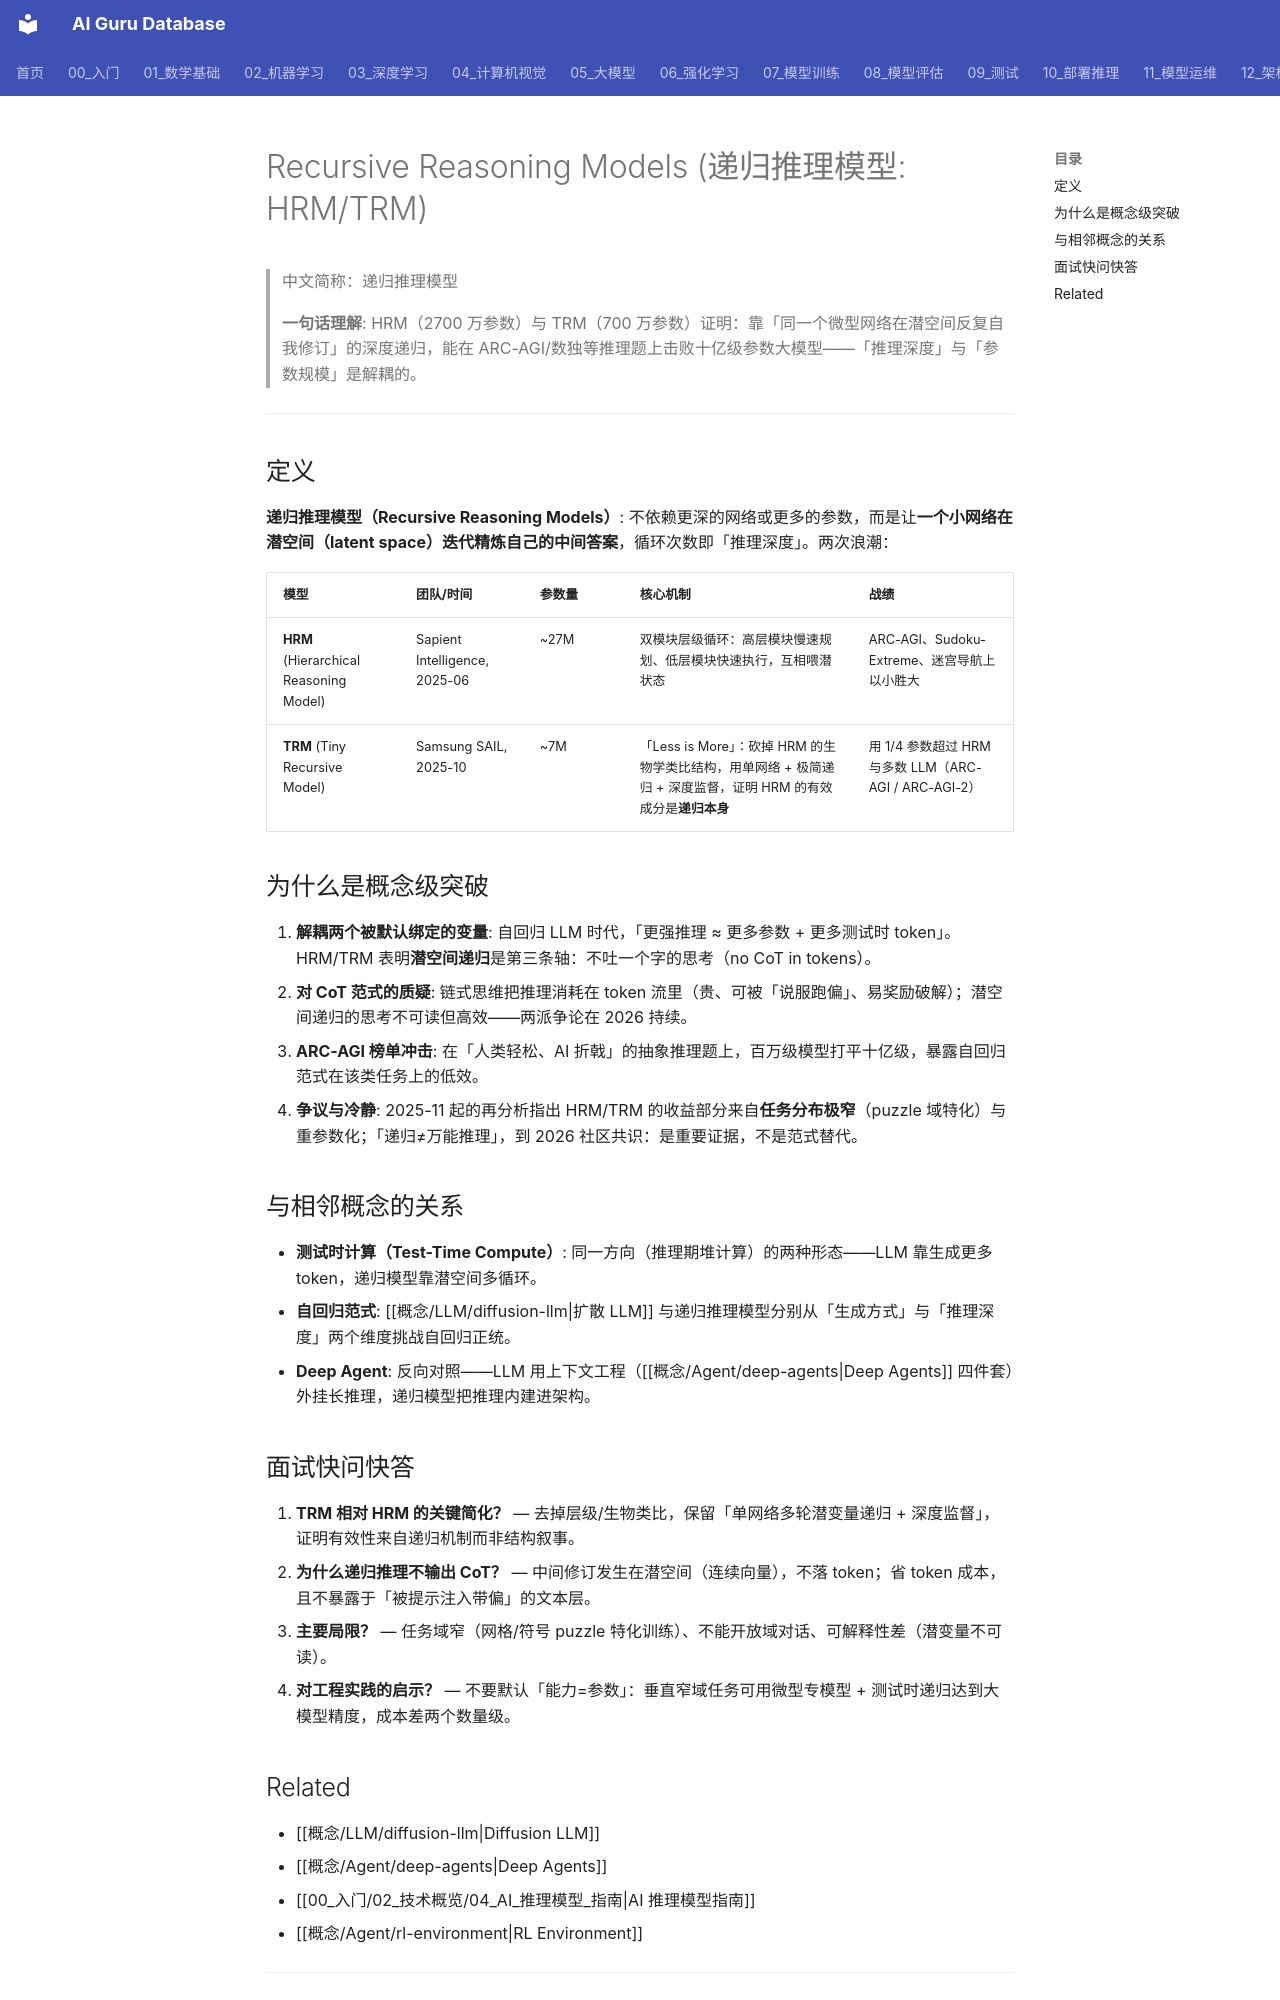

repository: ai-guru-global/ai-guru-database · page: 概念/LLM/recursive-reasoning-models/index.html · generator: mkdocs

---
title: "Recursive Reasoning Models (递归推理模型: HRM/TRM)"
tags: [recursive-reasoning, hrm, trm, test-time-compute, small-models]
created: 2026-11-09
updated: 2026-11-09
tier: supporting
aliases:
  - "Recursive Reasoning Models"
  - "递归推理模型"
  - "HRM"
  - "TRM"
  - "Hierarchical Reasoning Model"
  - "Tiny Recursive Model"
category: -concepts
lifecycle: seed
review_by: 2027-02-09
relationships:
  - target: "概念/LLM/diffusion-llm"
    type: alternative_paradigm_to
  - target: "概念/Agent/deep-agents"
    type: contrasts_with
sources:
  - "Sapient Intelligence: Hierarchical Reasoning Model (2025-06)"
  - "Samsung SAIL: Tiny Recursive Model — Less is More (2025-10)"
name_zh: "递归推理模型"
---

# Recursive Reasoning Models (递归推理模型: HRM/TRM)

> 中文简称：递归推理模型

> **一句话理解**: HRM（2700 万参数）与 TRM（700 万参数）证明：靠「同一个微型网络在潜空间反复自我修订」的深度递归，能在 ARC-AGI/数独等推理题上击败十亿级参数大模型——「推理深度」与「参数规模」是解耦的。

---

## 定义

**递归推理模型（Recursive Reasoning Models）**: 不依赖更深的网络或更多的参数，而是让**一个小网络在潜空间（latent space）迭代精炼自己的中间答案**，循环次数即「推理深度」。两次浪潮：

| 模型 | 团队/时间 | 参数量 | 核心机制 | 战绩 |
|------|------|------|------|------|
| **HRM** (Hierarchical Reasoning Model) | Sapient Intelligence, 2025-06 | ~27M | 双模块层级循环：高层模块慢速规划、低层模块快速执行，互相喂潜状态 | ARC-AGI、Sudoku-Extreme、迷宫导航上以小胜大 |
| **TRM** (Tiny Recursive Model) | Samsung SAIL, 2025-10 | ~7M | 「Less is More」：砍掉 HRM 的生物学类比结构，用单网络 + 极简递归 + 深度监督，证明 HRM 的有效成分是**递归本身** | 用 1/4 参数超过 HRM 与多数 LLM（ARC-AGI / ARC-AGI-2） |

## 为什么是概念级突破

1. **解耦两个被默认绑定的变量**: 自回归 LLM 时代，「更强推理 ≈ 更多参数 + 更多测试时 token」。HRM/TRM 表明**潜空间递归**是第三条轴：不吐一个字的思考（no CoT in tokens）。
2. **对 CoT 范式的质疑**: 链式思维把推理消耗在 token 流里（贵、可被「说服跑偏」、易奖励破解）；潜空间递归的思考不可读但高效——两派争论在 2026 持续。
3. **ARC-AGI 榜单冲击**: 在「人类轻松、AI 折戟」的抽象推理题上，百万级模型打平十亿级，暴露自回归范式在该类任务上的低效。
4. **争议与冷静**: 2025-11 起的再分析指出 HRM/TRM 的收益部分来自**任务分布极窄**（puzzle 域特化）与重参数化；「递归≠万能推理」，到 2026 社区共识：是重要证据，不是范式替代。

## 与相邻概念的关系

- **测试时计算（Test-Time Compute）**: 同一方向（推理期堆计算）的两种形态——LLM 靠生成更多 token，递归模型靠潜空间多循环。
- **自回归范式**: [[概念/LLM/diffusion-llm|扩散 LLM]] 与递归推理模型分别从「生成方式」与「推理深度」两个维度挑战自回归正统。
- **Deep Agent**: 反向对照——LLM 用上下文工程（[[概念/Agent/deep-agents|Deep Agents]] 四件套）外挂长推理，递归模型把推理内建进架构。

## 面试快问快答

1. **TRM 相对 HRM 的关键简化？** — 去掉层级/生物类比，保留「单网络多轮潜变量递归 + 深度监督」，证明有效性来自递归机制而非结构叙事。
2. **为什么递归推理不输出 CoT？** — 中间修订发生在潜空间（连续向量），不落 token；省 token 成本，且不暴露于「被提示注入带偏」的文本层。
3. **主要局限？** — 任务域窄（网格/符号 puzzle 特化训练）、不能开放域对话、可解释性差（潜变量不可读）。
4. **对工程实践的启示？** — 不要默认「能力=参数」：垂直窄域任务可用微型专模型 + 测试时递归达到大模型精度，成本差两个数量级。
